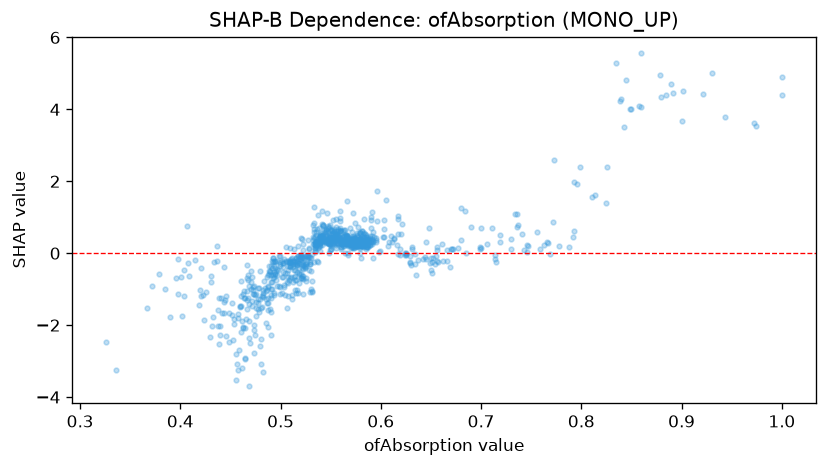

Data behind this chart, as committed beside it:
feature_value, shap_value
0.458, -1.702
0.509, 0.1506
0.553, 0.3736
0.634, -0.01841
0.599, 0.06283
0.409, -0.6444
0.549, 0.4204
0.576, 0.47
0.559, 0.9014
0.463, -1.138
0.482, -3.304
0.591, 0.4718
0.454, -1.841
0.516, -0.3315
0.625, 0.01267
0.385, -0.987
0.421, -0.3993
0.522, -0.3181
0.489, -0.4907
0.591, 0.4035
0.572, 0.4017
0.534, 0.3219
0.575, 0.359
0.576, 0.3647
0.48, -1.535
0.453, -2.427
0.462, -1.892
0.442, -1.653
0.529, -1.07
0.501, -0.2147
0.584, 0.546
0.756, 0.5846
0.437, 0.1934
0.585, 0.113
0.504, -0.5642
0.51, -0.648
0.565, 0.4892
0.539, 0.4408
0.485, -1.057
0.481, -1.194
0.581, 0.2256
0.444, -0.3847
0.589, 0.2295
0.556, 0.2949
0.706, 0.2643
0.537, 0.2925
0.579, 0.2323
0.473, -1.035
0.56, 0.2519
0.571, 0.3853
0.461, -1.18
0.59, 0.3185
0.57, 0.2823
0.568, 0.3403
0.507, -0.4777
0.656, 0.08365
0.699, 0.1618
0.58, 0.2708
0.59, 0.3223
0.558, 0.4499
... 816 more rows
